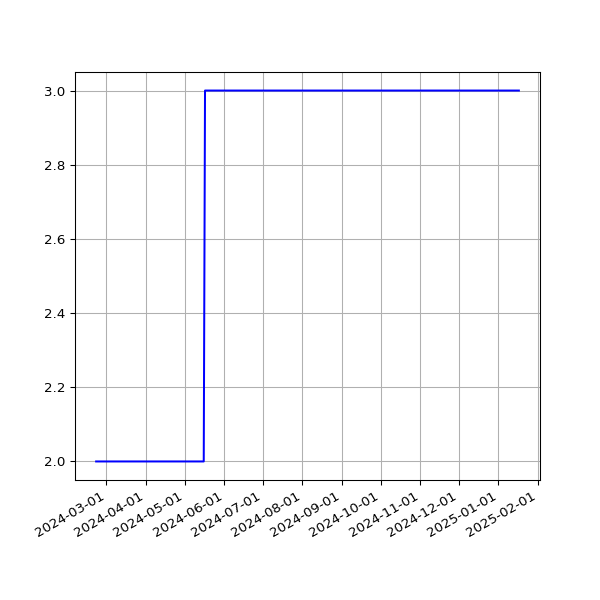

Values plotted in this chart, from the file beside it:
date, value
2024-02-22T00:13:24Z, 2
2024-02-23T00:13:29Z, 2
2024-02-24T00:13:37Z, 2
2024-02-25T00:13:23Z, 2
2024-02-26T00:13:22Z, 2
2024-02-27T00:13:19Z, 2
2024-02-28T00:13:08Z, 2
2024-02-29T00:13:09Z, 2
2024-03-01T00:12:56Z, 2
2024-03-03T00:13:47Z, 2
2024-03-04T00:13:25Z, 2
2024-03-05T00:13:10Z, 2
2024-03-06T00:13:17Z, 2
2024-03-07T00:13:16Z, 2
2024-03-08T00:13:35Z, 2
2024-03-09T00:13:28Z, 2
2024-03-10T00:13:52Z, 2
2024-03-11T00:14:56Z, 2
2024-03-12T00:13:29Z, 2
2024-03-13T00:13:53Z, 2
2024-03-15T00:13:30Z, 2
2024-03-17T00:13:24Z, 2
2024-03-18T00:13:31Z, 2
2024-03-19T00:13:34Z, 2
2024-03-20T00:13:37Z, 2
2024-03-21T00:13:11Z, 2
2024-03-23T00:13:22Z, 2
2024-03-24T00:13:17Z, 2
2024-03-25T00:13:24Z, 2
2024-03-26T00:13:03Z, 2
2024-03-27T00:13:28Z, 2
2024-03-28T00:13:07Z, 2
2024-03-29T00:13:16Z, 2
2024-03-30T00:13:29Z, 2
2024-03-31T00:13:20Z, 2
2024-04-01T00:13:31Z, 2
2024-04-02T00:13:28Z, 2
2024-04-03T00:13:15Z, 2
2024-04-04T00:14:09Z, 2
2024-04-05T00:13:39Z, 2
2024-04-06T00:13:49Z, 2
2024-04-07T00:13:52Z, 2
2024-04-08T00:13:28Z, 2
2024-04-10T00:13:38Z, 2
2024-04-13T00:13:54Z, 2
2024-04-14T00:13:45Z, 2
2024-04-16T00:13:30Z, 2
2024-04-18T00:13:08Z, 2
2024-04-19T00:21:21Z, 2
2024-04-20T00:32:50Z, 2
2024-04-22T00:28:24Z, 2
2024-04-23T00:35:35Z, 2
2024-04-25T00:33:40Z, 2
2024-04-26T00:30:53Z, 2
2024-04-27T00:33:38Z, 2
2024-04-28T00:37:14Z, 2
2024-04-29T00:29:12Z, 2
2024-04-30T00:32:13Z, 2
2024-05-01T00:33:10Z, 2
2024-05-02T00:33:27Z, 2
... 134 more rows
